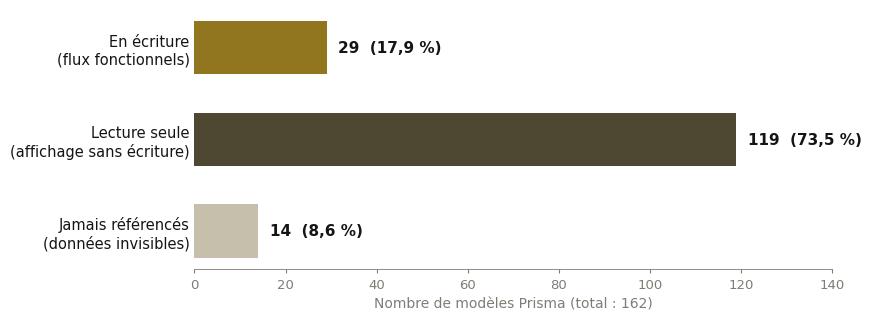

Recreate this plot in Python. (Note: this script raises an exception after producing the figure.)
#!/usr/bin/env python3
# -*- coding: utf-8 -*-
"""Graphique : répartition des 162 modèles Prisma selon leur usage applicatif.
Style conforme charts.md : spines top/right supprimées, pas de grille (valeurs affichées),
barres horizontales (libellés longs), couleurs de la palette cascade (seed 42)."""
import matplotlib
matplotlib.use('Agg')
import matplotlib.font_manager as fm
fm.fontManager.addfont('/usr/share/fonts/truetype/dejavu/DejaVuSans.ttf')
import matplotlib.pyplot as plt

plt.rcParams['font.sans-serif'] = ['DejaVu Sans']
plt.rcParams['axes.unicode_minus'] = False

# Palette cascade (seed 42) — même famille que le corps du rapport
HEADER_FILL = '#4e4732'   # M tier — lecture seule (la masse)
ACCENT      = '#92761f'   # XS tier — écriture (mis en évidence)
BORDER      = '#c5bfac'   # S tier — jamais référencés
TEXT_PRIMARY = '#151513'
TEXT_MUTED  = '#7e7c74'

categories = ['Jamais référencés\n(données invisibles)', 'Lecture seule\n(affichage sans écriture)', 'En écriture\n(flux fonctionnels)']
valeurs = [14, 119, 29]
couleurs = [BORDER, HEADER_FILL, ACCENT]
annotations = ['14  (8,6 %)', '119  (73,5 %)', '29  (17,9 %)']

fig, ax = plt.subplots(figsize=(8.6, 3.1), constrained_layout=True)
bars = ax.barh(categories, valeurs, color=couleurs, height=0.58, edgecolor='none')

# Valeurs affichées en bout de barre -> grille supprimée (règle charts.md)
for bar, note in zip(bars, annotations):
    ax.text(bar.get_width() + 2.5, bar.get_y() + bar.get_height() / 2,
            note, va='center', ha='left', fontsize=11, color=TEXT_PRIMARY, fontweight='bold')

ax.set_xlim(0, 140)
ax.spines['top'].set_visible(False)
ax.spines['right'].set_visible(False)
ax.spines['left'].set_visible(False)
ax.spines['bottom'].set_color(TEXT_MUTED)
ax.spines['bottom'].set_linewidth(0.6)
ax.tick_params(axis='y', length=0, labelsize=10.5, colors=TEXT_PRIMARY)
ax.tick_params(axis='x', length=3, labelsize=9.5, colors=TEXT_MUTED)
ax.set_xlabel('Nombre de modèles Prisma (total : 162)', fontsize=10, color=TEXT_MUTED)
ax.grid(False)

fig.savefig('/home/z/my-project/scripts/rapport-audit/chart-usage.png', dpi=200, facecolor='white')
print('Chart OK -> chart-usage.png')
